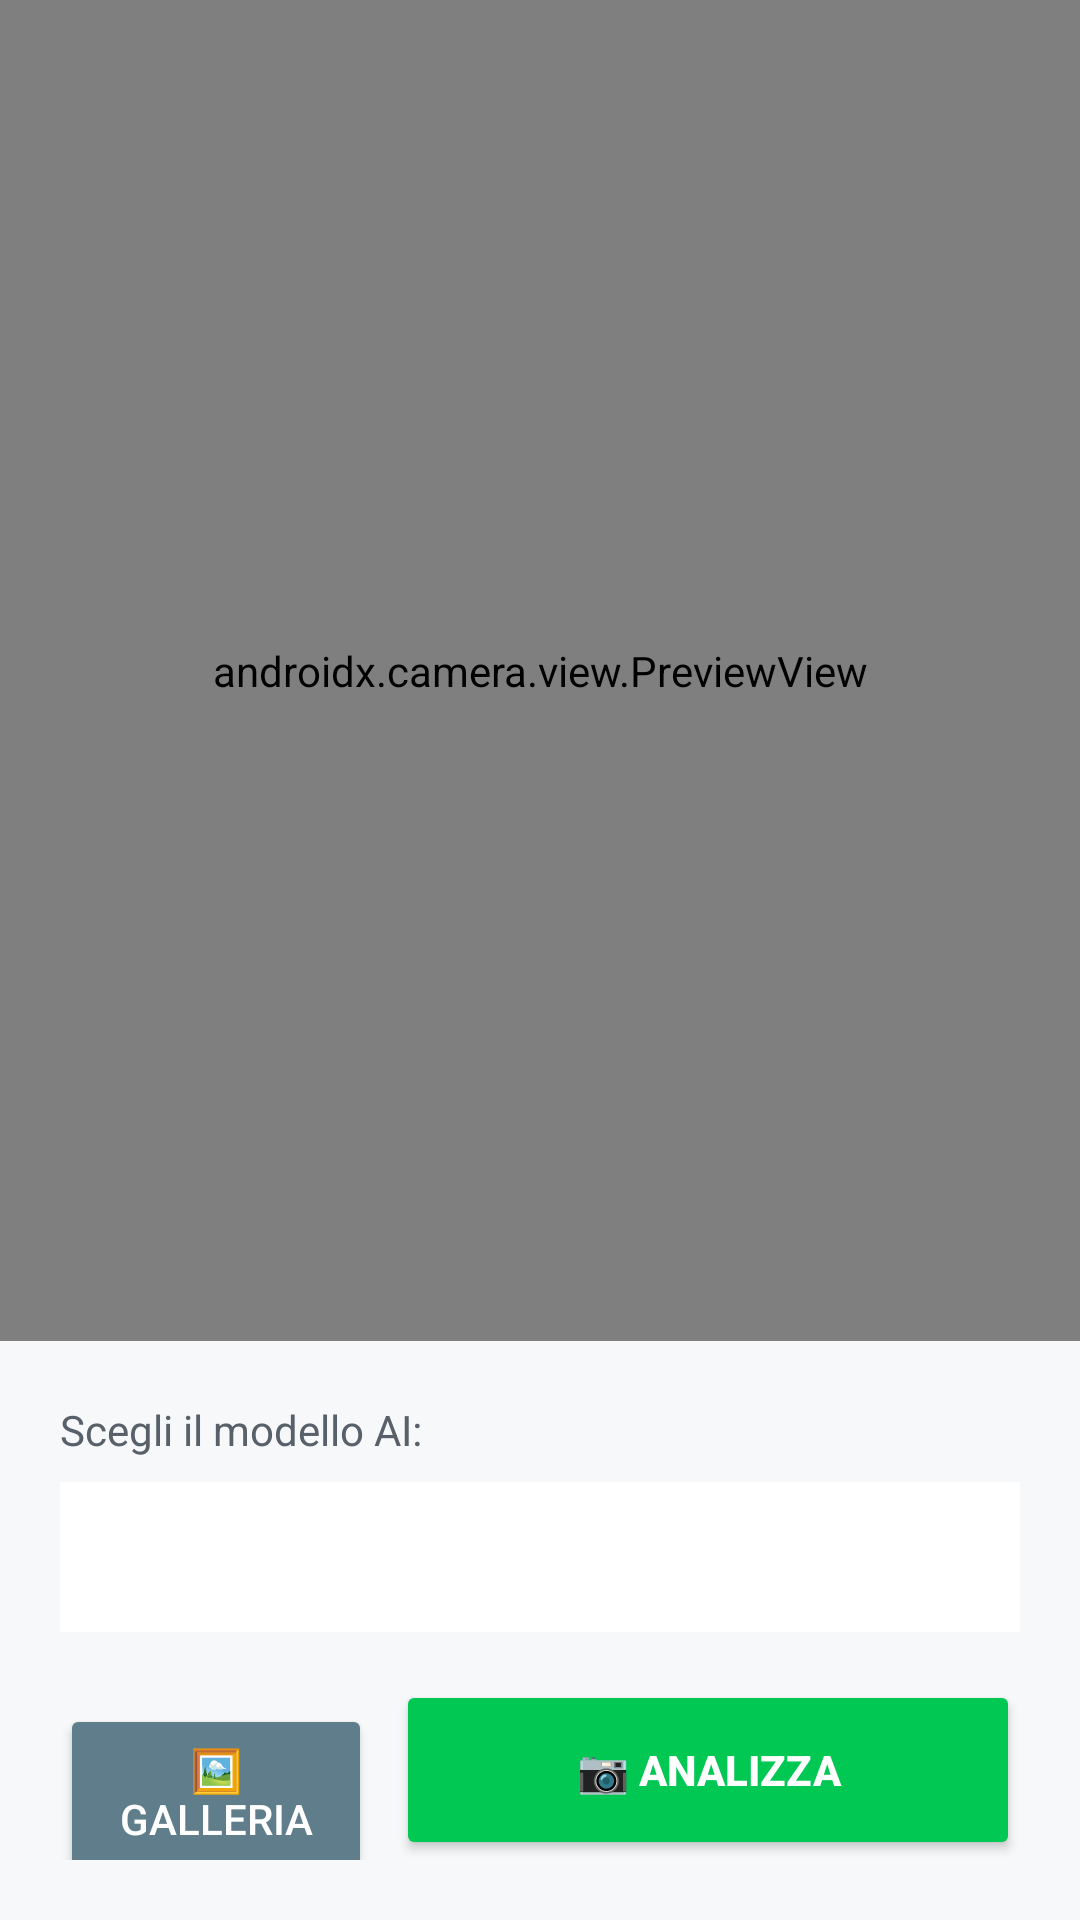

Layout XML and referenced resources for this Android screen:
<!-- AndroidManifest.xml: application theme Theme.TradeVisionAI -->
<!-- res/layout/activity_camera.xml -->
<?xml version="1.0" encoding="utf-8"?>
<androidx.constraintlayout.widget.ConstraintLayout xmlns:android="http://schemas.android.com/apk/res/android"
    xmlns:app="http://schemas.android.com/apk/res-auto"
    android:layout_width="match_parent"
    android:layout_height="match_parent"
    android:background="@color/bg_primary">

    <androidx.camera.view.PreviewView
        android:id="@+id/viewFinder"
        android:layout_width="match_parent"
        android:layout_height="0dp"
        app:layout_constraintTop_toTopOf="parent"
        app:layout_constraintBottom_toTopOf="@id/bottomPanel" />

    <LinearLayout
        android:id="@+id/bottomPanel"
        android:layout_width="match_parent"
        android:layout_height="wrap_content"
        android:orientation="vertical"
        android:padding="20dp"
        android:background="@color/bg_secondary"
        app:layout_constraintBottom_toBottomOf="parent">

        <TextView
            android:layout_width="wrap_content"
            android:layout_height="wrap_content"
            android:text="Scegli il modello AI:"
            android:textColor="@color/text_secondary" />

        <Spinner
            android:id="@+id/spinnerModels"
            android:layout_width="match_parent"
            android:layout_height="50dp"
            android:layout_marginTop="8dp"
            android:layout_marginBottom="16dp"
            android:background="@color/bg_primary" />

        <LinearLayout
            android:layout_width="match_parent"
            android:layout_height="wrap_content"
            android:orientation="horizontal">

            <Button
                android:id="@+id/btnGallery"
                android:layout_width="0dp"
                android:layout_weight="1"
                android:layout_height="60dp"
                android:layout_marginEnd="8dp"
                android:backgroundTint="@color/btn_gray"
                android:textColor="@android:color/white"
                android:text="🖼️ Galleria" />

            <Button
                android:id="@+id/btnCapture"
                android:layout_width="0dp"
                android:layout_weight="2"
                android:layout_height="60dp"
                android:backgroundTint="@color/accent_green_bright"
                android:textColor="@color/text_on_accent"
                android:textStyle="bold"
                android:text="📷 Analizza" />
        </LinearLayout>
    </LinearLayout>

</androidx.constraintlayout.widget.ConstraintLayout>
<!-- resources referenced by this layout -->
<resources>
  <color name="accent_green_bright">#00C853</color>
  <color name="bg_primary">#FFFFFF</color>
  <color name="bg_secondary">#F6F8FA</color>
  <color name="btn_gray">#607D8B</color>
  <color name="text_on_accent">#FFFFFF</color>
  <color name="text_secondary">#586069</color>
  <style name="Theme.TradeVisionAI" parent="Base.Theme.TradeVisionAI" />
  <style name="Base.Theme.TradeVisionAI" parent="Theme.Material3.DayNight.NoActionBar">
          
          
      </style>
</resources>
